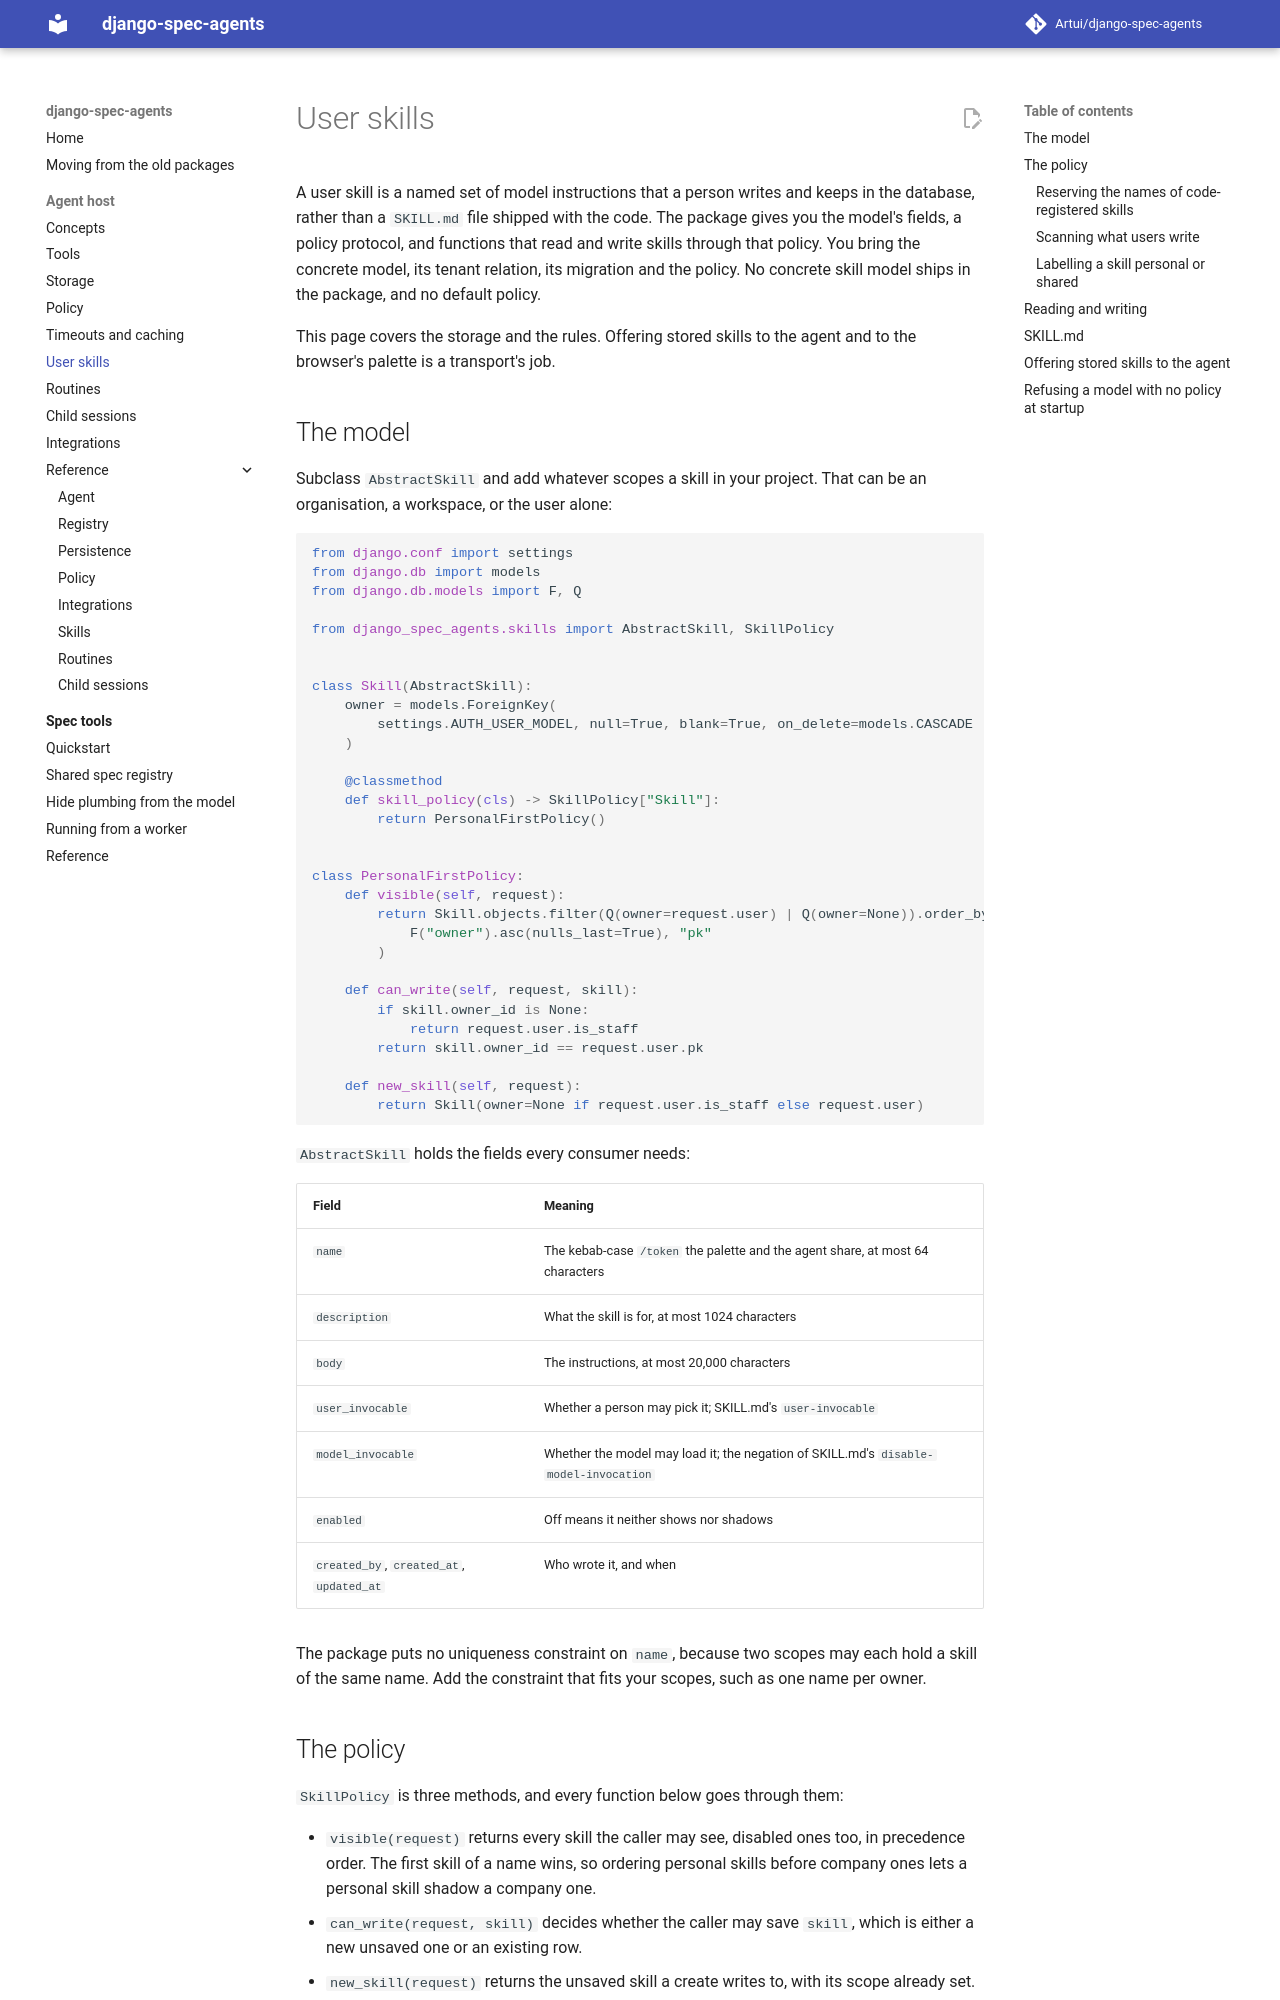

repository: Artui/django-spec-agents · page: skills/index.html · generator: mkdocs

# User skills

A user skill is a named set of model instructions that a person writes and keeps in the
database, rather than a `SKILL.md` file shipped with the code. The package gives you
the model's fields, a policy protocol, and functions that read and write skills through
that policy. You bring the concrete model, its tenant relation, its migration and the
policy. No concrete skill model ships in the package, and no default policy.

This page covers the storage and the rules. Offering stored skills to the agent and to
the browser's palette is a transport's job.

## The model

Subclass `AbstractSkill` and add whatever scopes a skill in your project. That can be an
organisation, a workspace, or the user alone:

```python
from django.conf import settings
from django.db import models
from django.db.models import F, Q

from django_spec_agents.skills import AbstractSkill, SkillPolicy


class Skill(AbstractSkill):
    owner = models.ForeignKey(
        settings.AUTH_USER_MODEL, null=True, blank=True, on_delete=models.CASCADE
    )

    @classmethod
    def skill_policy(cls) -> SkillPolicy["Skill"]:
        return PersonalFirstPolicy()


class PersonalFirstPolicy:
    def visible(self, request):
        return Skill.objects.filter(Q(owner=request.user) | Q(owner=None)).order_by(
            F("owner").asc(nulls_last=True), "pk"
        )

    def can_write(self, request, skill):
        if skill.owner_id is None:
            return request.user.is_staff
        return skill.owner_id == request.user.pk

    def new_skill(self, request):
        return Skill(owner=None if request.user.is_staff else request.user)
```

`AbstractSkill` holds the fields every consumer needs:

| Field | Meaning |
| --- | --- |
| `name` | The kebab-case `/token` the palette and the agent share, at most 64 characters |
| `description` | What the skill is for, at most 1024 characters |
| `body` | The instructions, at most 20,000 characters |
| `user_invocable` | Whether a person may pick it; SKILL.md's `user-invocable` |
| `model_invocable` | Whether the model may load it; the negation of SKILL.md's `disable-model-invocation` |
| `enabled` | Off means it neither shows nor shadows |
| `created_by`, `created_at`, `updated_at` | Who wrote it, and when |

The package puts no uniqueness constraint on `name`, because two scopes may each hold
a skill of the same name. Add the constraint that fits your scopes, such as one name per
owner.

## The policy

`SkillPolicy` is three methods, and every function below goes through them:

- `visible(request)` returns every skill the caller may see, disabled ones too, in
  precedence order. The first skill of a name wins, so ordering personal skills before
  company ones lets a personal skill shadow a company one.
- `can_write(request, skill)` decides whether the caller may save `skill`, which is
  either a new unsaved one or an existing row.
- `new_skill(request)` returns the unsaved skill a create writes to, with its scope
  already set.

### Reserving the names of code-registered skills

A stored skill shares its `/token` with skills registered in code, such as a transport's
own. To keep a stored skill from taking one of those names, give the policy a fourth
method, `reserved_names(request)`, which returns the names no stored skill may take. A
policy that has it satisfies `ReservedSkillNames`:

```python
class TenantSkillPolicy:
    ...

    def reserved_names(self, request):
        return {"summarize", "translate"}
```

`create_skill`, `import_skill_md` and a rename through `update_skill` then raise
`InvalidSkillError` for a reserved name, so the skill tools and an editor endpoint refuse
it the same way. A skill that already holds a name reserved since it was stored can still
be edited. A policy without the method reserves nothing, and the bundled `create-skill`
is never reserved, so a stored skill may shadow it.
